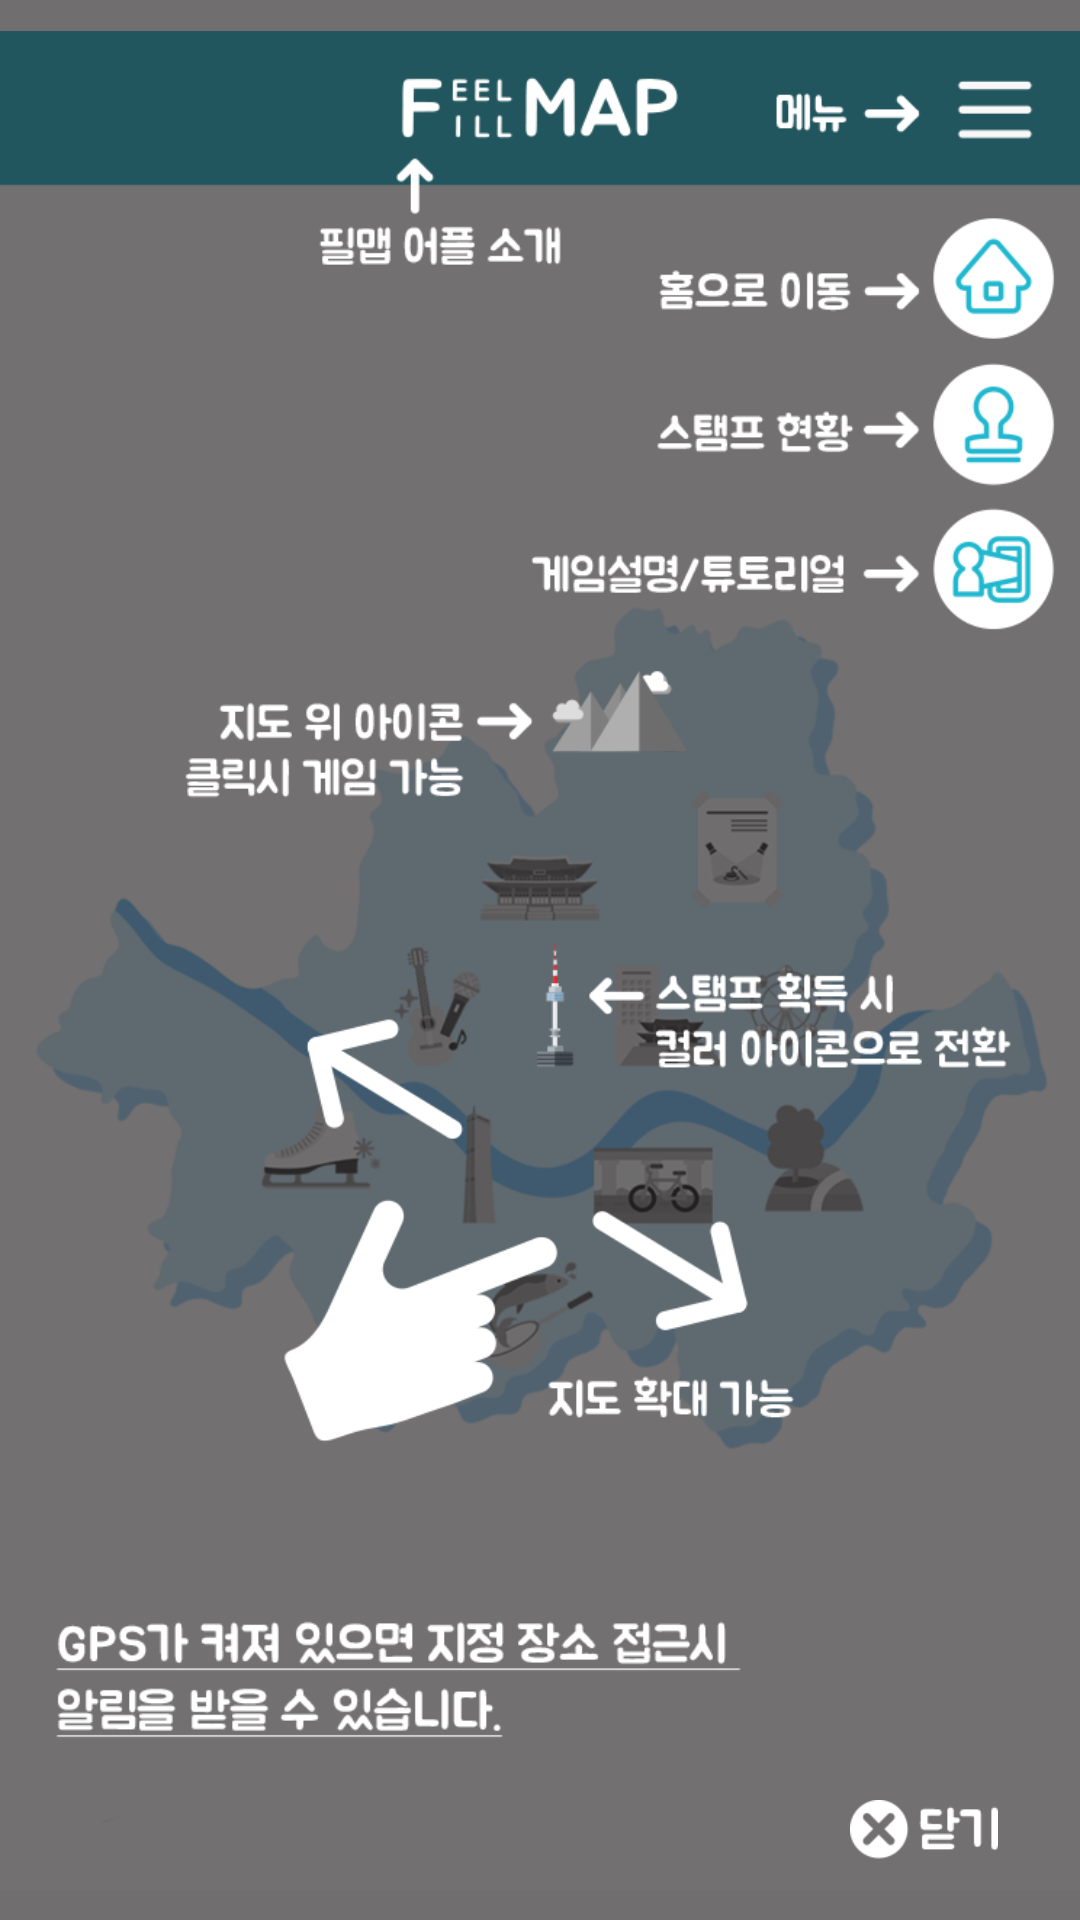

Android layout source for this screen:
<!-- AndroidManifest.xml: application theme MyAppTheme -->
<!-- res/layout/activity_app_guide_image.xml -->
<?xml version="1.0" encoding="utf-8"?>
<RelativeLayout xmlns:android="http://schemas.android.com/apk/res/android"
    xmlns:tools="http://schemas.android.com/tools"
    android:layout_width="match_parent"
    android:layout_height="match_parent"
    android:background="#706e6e"
    tools:context=".AppGuide.AppGuideImageActivity">3

    <ImageView
        android:layout_width="match_parent"
        android:layout_height="match_parent"
        android:scaleType="fitCenter"
        android:src="@drawable/fm_app_guide" />

    <ImageView
        android:layout_width="74dp"
        android:layout_height="30dp"
        android:layout_alignParentBottom="true"
        android:layout_alignParentRight="true"
        android:layout_margin="15dp"
        android:onClick="onAppGuideListener"
        android:padding="5dp"
        android:src="@drawable/main_guide_close_drawable" />

</RelativeLayout>
<!-- resources referenced by this layout -->
<resources>
  <!-- drawable fm_app_guide: png bitmap (drawable, 130665 bytes) -->
  <!-- drawable main_guide_close_drawable (drawable) -->
  <?xml version="1.0" encoding="utf-8"?>
  <selector xmlns:android="http://schemas.android.com/apk/res/android">
      <item android:drawable="@drawable/main_close_pressed" android:state_pressed="true" /> 
      <item android:drawable="@drawable/main_close" />  
  </selector>
  <style name="MyAppTheme" parent="Theme.AppCompat.Light.DarkActionBar">
          
          <item name="colorPrimary">@color/myColorPrimary</item>
          <item name="colorPrimaryDark">@color/myColorPrimaryDark</item>
          <item name="colorAccent">@color/myColorAccent</item>
      </style>
  <!-- drawable main_close_pressed: png bitmap (drawable, 4467 bytes) -->
  <!-- drawable main_close: png bitmap (drawable, 4274 bytes) -->
  <color name="myColorPrimary">#22b8cf</color>
  <color name="myColorPrimaryDark">#303F9F</color>
  <color name="myColorAccent">#22b8cf</color>
</resources>
